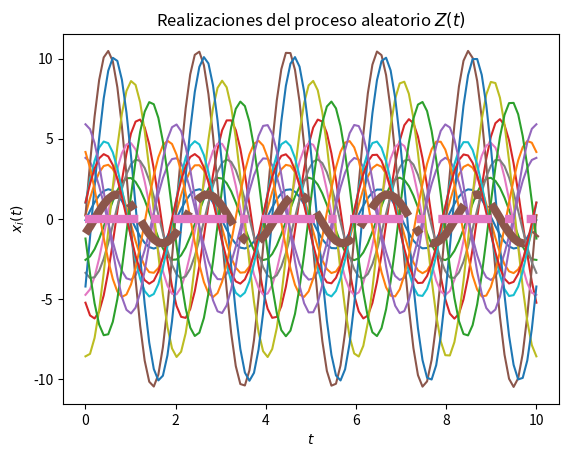
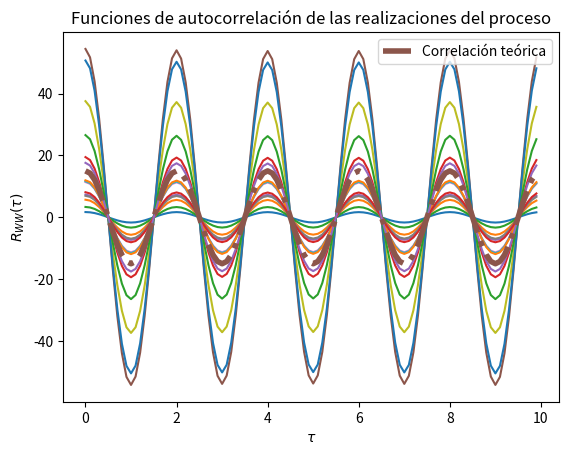

Python code for these plots, in order:
# Base para la solución del Laboratorio 4

# Los parámetros T, t_final y N son elegidos arbitrariamente

import numpy as np
from scipy import stats
import matplotlib.pyplot as plt

# Variables aleatorias X y Y, se asigna una media de 0 y una varianza de 15 siguiendo el problema 2
vaX = stats.norm(0, np.sqrt(15))
vaY = stats.norm(0, np.sqrt(15))

# Creación del vector de tiempo
T = 100			# número de elementos
t_final = 10	# tiempo en segundos
t = np.linspace(0, t_final, T)

# Inicialización del proceso aleatorio Z(t) con N realizaciones
N = 15
Z_t = np.empty((N, len(t)))	# N funciones del tiempo x(t) con T puntos

# Creación de las muestras del proceso Z(t) (X y Y independientes) (se asigna una velocidad angular de pi)
for i in range(N):
	X = vaX.rvs()
	Y = vaY.rvs()
	z_t = X*np.cos(np.pi*t) + Y*np.sin(np.pi*t)
	Z_t[i,:] = z_t
	plt.plot(t, z_t)

# Promedio de las N realizaciones en cada instante (cada punto en t)
P = [np.mean(Z_t[:,i]) for i in range(len(t))]
plt.plot(t, P, '-.', lw=6)

# Se imprime la suma de P para demostrar que se llega a cero 
print(np.sum(P))

# Graficar el resultado teórico del valor esperado
E = t*0
plt.plot(t, E, '-.', lw=6)

# Mostrar las realizaciones, y su promedio calculado y teórico
plt.title('Realizaciones del proceso aleatorio $Z(t)$')
plt.xlabel('$t$')
plt.ylabel('$x_i(t)$')
plt.show()

# T valores de desplazamiento tau
desplazamiento = np.arange(T)
taus = desplazamiento/t_final

# Inicialización de matriz de valores de correlación para las N funciones
corr = np.empty((N, len(desplazamiento)))

# Nueva figura para la autocorrelación
plt.figure()

# Cálculo de correlación para cada valor de tau
for n in range(N):
	for i, tau in enumerate(desplazamiento):
		corr[n, i] = np.correlate(Z_t[n,:], np.roll(Z_t[n,:], tau))/T
	plt.plot(taus, corr[n,:])

# Valor teórico de correlación
Rxx = 15 * np.cos(np.pi*taus)

# Gráficas de correlación para cada realización y la
plt.plot(taus, Rxx, '-.', lw=4, label='Correlación teórica')
plt.title('Funciones de autocorrelación de las realizaciones del proceso')
plt.xlabel(r'$\tau$')
plt.ylabel(r'$R_{WW}(\tau)$')
plt.legend()
plt.show()